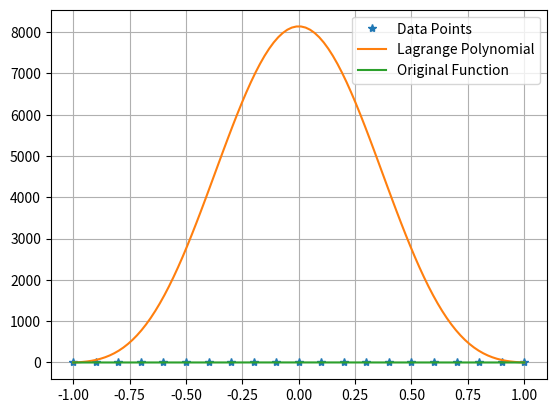

Python code for this plot:
import numpy as np
import matplotlib.pyplot as plt

def func_approx():
    # Clear all variables and close all figures
    plt.close('all')

    # Number of points (N) for interpolation
    N = 21  # You can vary N; increasing it increases the approximation error
    x = np.linspace(-1, 1, N)
    yN = f1(x)

    # Find the Lagrange polynomial coefficients
    l = lagranp(x, yN)

    # To get a smoother curve, use 100 points for evaluation
    xx = np.linspace(-1, 1, 100)
    yl = np.polyval(l[::-1], xx)  # Reverse coefficients for np.polyval

    # Plot the interpolation
    plt.plot(x, yN, '*', label='Data Points')
    plt.plot(xx, yl, label='Lagrange Polynomial')
    plt.plot(xx, f1(xx), label='Original Function')
    plt.grid()
    plt.legend()
    plt.show()


def f1(x):
    """Original function."""
    return 1 / (1 + 8 * x**2)


def lagranp(x, y):
    """
    Compute the Lagrange interpolating polynomial.

    Parameters:
    - x: array of x values
    - y: array of corresponding y values

    Returns:
    - l: coefficients of the Lagrange polynomial
    """
    N = len(x) - 1  # Degree of the polynomial
    l = np.zeros(N + 1)
    L = []

    for m in range(N + 1):
        P = np.array([1.0])
        for k in range(N + 1):
            if k != m:
                # Polynomial multiplication using convolution
                P = np.convolve(P, [1, -x[k]]) / (x[m] - x[k])
        L.append(P)
        l += y[m] * P

    return l


# Run the function approximation
if __name__ == "__main__":
    func_approx()
